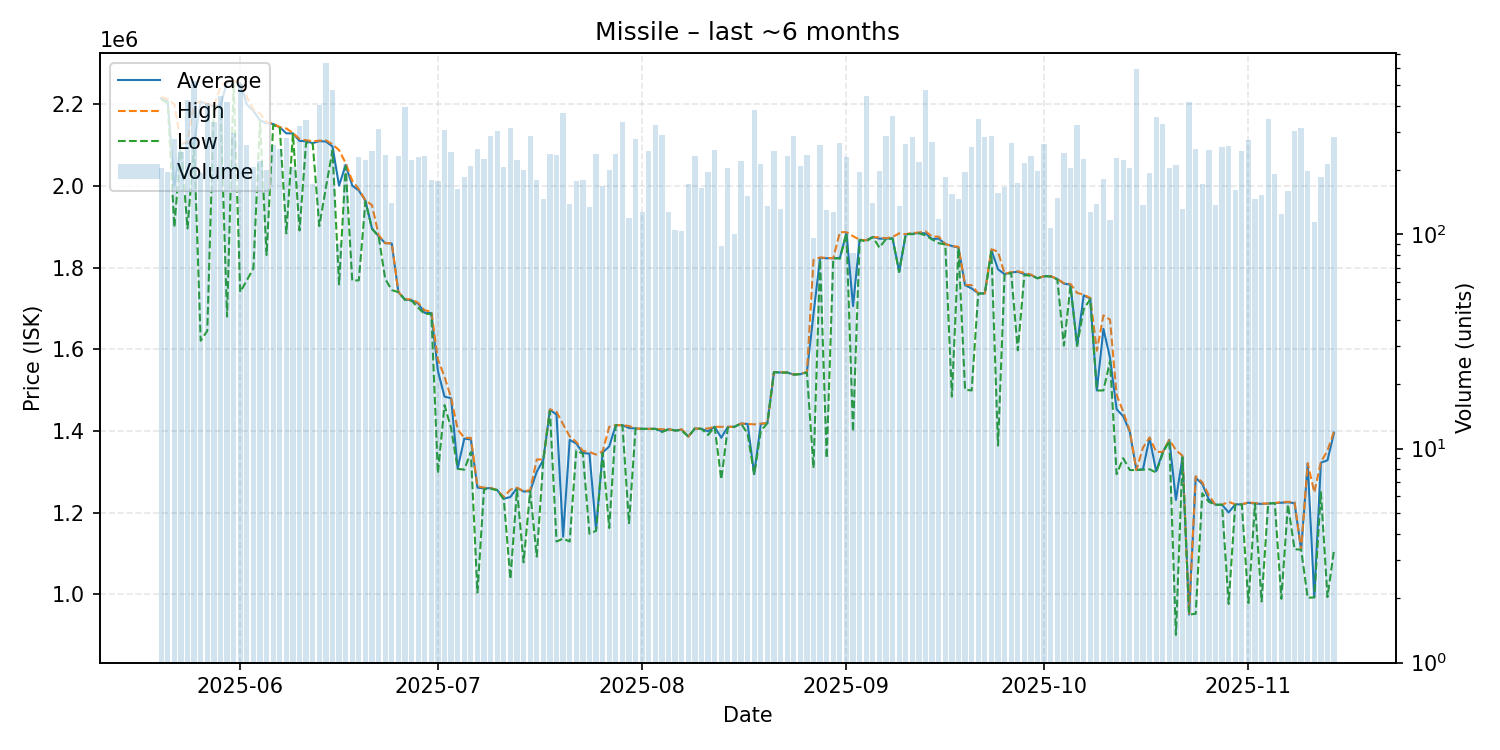

Data behind this chart, as committed beside it:
date, average, highest, lowest, order_count, volume
2025-05-20, 2215000, 2218000, 2212000, 42, 205
2025-05-21, 2207000, 2213000, 2203000, 38, 196
2025-05-22, 1999000, 2200000, 1899000, 39, 278
2025-05-23, 2103000, 2106000, 2101000, 41, 243
2025-05-24, 2106000, 2107000, 1896000, 59, 426
2025-05-25, 2103000, 2201000, 2102000, 75, 521
2025-05-26, 2207000, 2208000, 1621000, 43, 194
2025-05-27, 2199000, 2201500, 1645000, 65, 412
2025-05-28, 2196000, 2196000, 2196000, 61, 337
2025-05-29, 2196000, 2243000, 2193000, 59, 444
2025-05-30, 2255000, 2257000, 1680000, 78, 415
2025-05-31, 2257000, 2258000, 2254000, 53, 297
2025-06-01, 2252000, 2254000, 1740000, 59, 504
2025-06-02, 2200000, 2218000, 1769000, 49, 261
2025-06-03, 2184000, 2188000, 1798000, 41, 206
2025-06-04, 2161000, 2177000, 2159000, 62, 220
2025-06-05, 2154000, 2156500, 1831000, 59, 201
2025-06-06, 2152000, 2153000, 2149000, 51, 262
2025-06-07, 2144000, 2144000, 2143000, 44, 252
2025-06-08, 2129000, 2141000, 1884000, 59, 282
2025-06-09, 2129000, 2130000, 2128000, 50, 207
2025-06-10, 2110500, 2115000, 1891000, 55, 322
2025-06-11, 2110000, 2112000, 2107000, 44, 342
2025-06-12, 2105000, 2110000, 2104000, 50, 172
2025-06-13, 2110000, 2111000, 1902000, 46, 402
2025-06-14, 2109000, 2112000, 1996000, 59, 636
2025-06-15, 2097000, 2102000, 2087000, 64, 473
2025-06-16, 2000725, 2088000, 1759000, 28, 91
2025-06-17, 2052000, 2056000, 2048000, 36, 213
2025-06-18, 2001000, 2013000, 1768000, 40, 170
2025-06-19, 1989000, 1992000, 1769000, 34, 231
2025-06-20, 1964000, 1965000, 1962000, 46, 224
2025-06-21, 1896000, 1953000, 1895000, 49, 245
2025-06-22, 1877000, 1880000, 1877000, 46, 311
2025-06-23, 1860000, 1860000, 1772500, 35, 236
2025-06-24, 1859000, 1860000, 1745000, 41, 141
2025-06-25, 1740000, 1740000, 1740000, 36, 233
2025-06-26, 1722000, 1723000, 1721000, 51, 394
2025-06-27, 1720000, 1722000, 1719000, 61, 224
2025-06-28, 1712000, 1714000, 1702000, 49, 231
2025-06-29, 1689000, 1695000, 1686000, 50, 233
2025-06-30, 1689000, 1693000, 1687000, 35, 180
2025-07-01, 1547000, 1575000, 1296000, 39, 177
2025-07-02, 1484000, 1533000, 1463000, 50, 308
2025-07-03, 1480000, 1481000, 1407000, 53, 242
2025-07-04, 1308000, 1404000, 1307000, 41, 163
2025-07-05, 1381000, 1383000, 1305000, 45, 185
2025-07-06, 1379000, 1383000, 1348000, 38, 210
2025-07-07, 1261000, 1264000, 1004000, 44, 252
2025-07-08, 1259000, 1261000, 1257000, 44, 226
2025-07-09, 1260000, 1260000, 1258000, 41, 287
2025-07-10, 1255000, 1255000, 1255000, 59, 306
2025-07-11, 1234000, 1238000, 1232000, 37, 207
2025-07-12, 1238000, 1256000, 1037000, 59, 315
2025-07-13, 1260000, 1261000, 1256000, 49, 222
2025-07-14, 1251500, 1252000, 1078000, 32, 200
2025-07-15, 1252000, 1255000, 1252000, 44, 290
2025-07-16, 1300000, 1330000, 1092000, 22, 179
2025-07-17, 1329000, 1330000, 1329000, 45, 147
2025-07-18, 1452000, 1453000, 1449000, 42, 238
... 119 more rows
